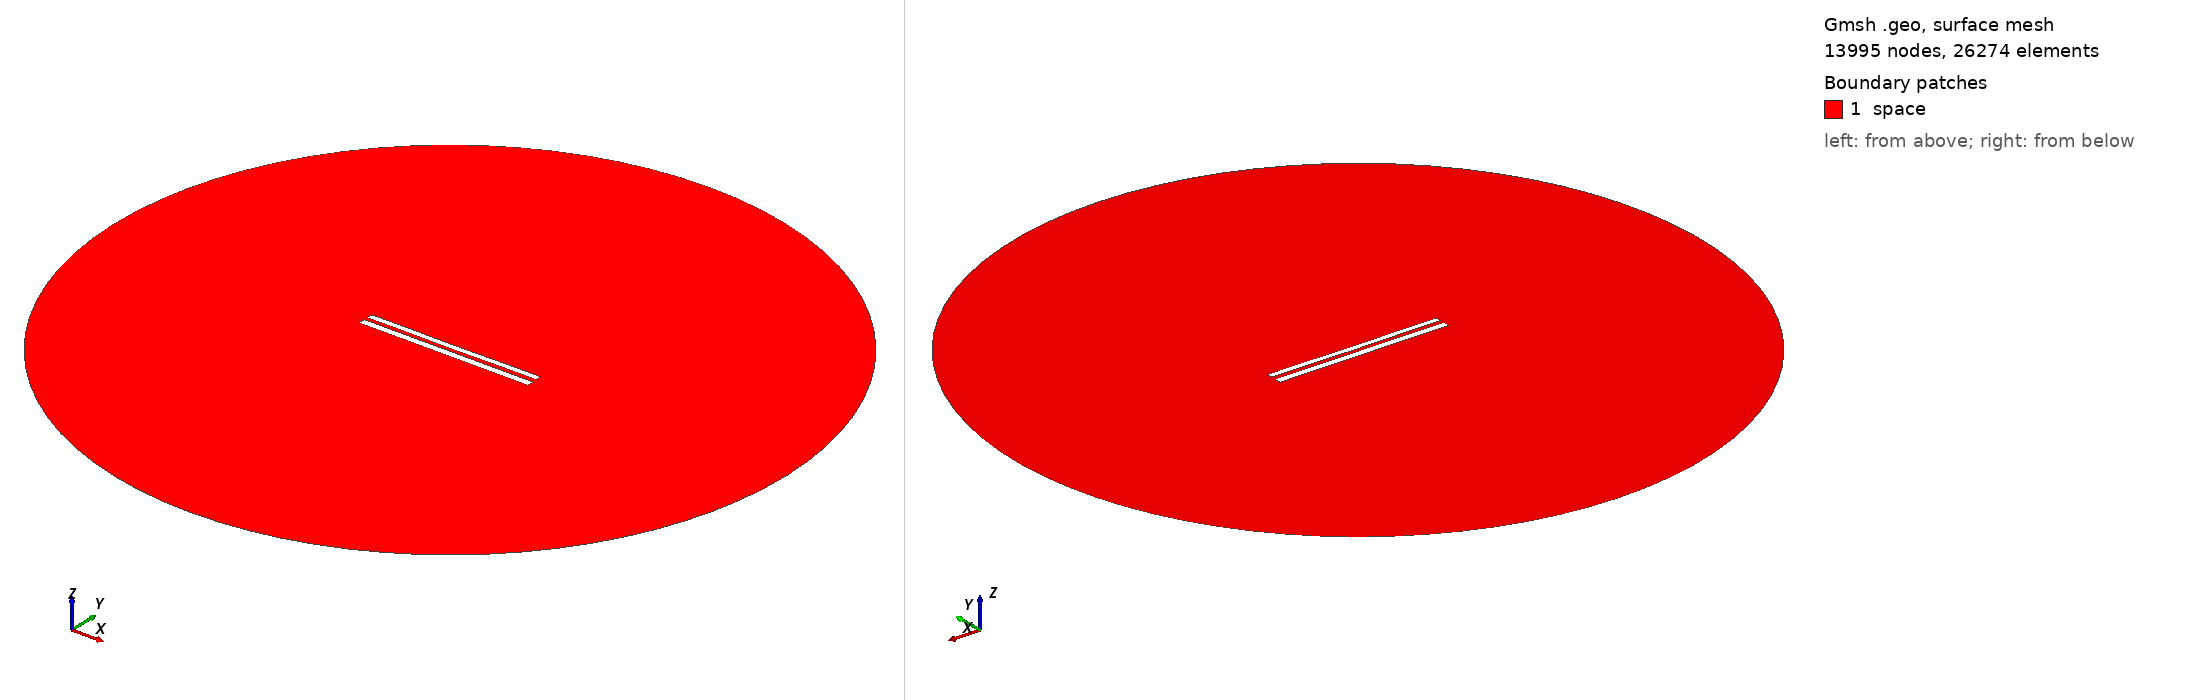

Gmsh geometry script, surface-meshed: 13995 nodes, 26274 surface elements. Boundary patches (legend numbers): 1 space. Left view from above one corner, right view from below the opposite corner. Legend entries are the model's physical surfaces. The drawing asked Gmsh for element sizes between 1% and 20% of the model's largest extent; the script's own settings can give other sizes.

=== 8664.geo (drawn) ===
//---------------------------------------
// Geometry kernel
//---------------------------------------

SetFactory("OpenCASCADE");



//---------------------------------------
// Parameters of the geometry
//---------------------------------------

// Overetch of the upper plate
overetch = 0.25;

// Distance between the plates
distance = 2.25;

// Discretization over the x axis (for the deformation)
nx = 50; 

// Length of the plate
L = 100 - overetch; 

// Number of modes
n = 4; 

// 1st mode coefficient
coeff(1) = 0.15;
beta(1) = 0.596864 * 3.1415926535 / L;

// 2nd mode coefficient
coeff(2) = -0.075;
beta(2) = 1.49418 * 3.1415926535 / L;

// 3rd mode coefficient
coeff(3) = 0.0;
beta(3) = 2.50025 * 3.1415926535 / L;

// 4th mode coefficient
coeff(4) = 0.07499999999999998;
beta(4) = 3.49999 * 3.1415926535 / L;



//---------------------------------------
// Upper plate (deformed rectangle)
//---------------------------------------

// Coordiantes of the upper plate
xmin = -50;
xmax = 50 - overetch;

// Height of the upper plate
yheight = 4 - 2 * overetch;

// Indexes of the points
UpperID[] = {};
LowerID[] = {};
LeftID[] = {};
RightID[] = {};

// Point index
p = 1;

// Horizontal edges
For i In {1:nx}
    x = xmin + (i-1)*(xmax - xmin)/(nx-1);

    y_bottom = distance / 2 + overetch;
    For j In {1:n}
        C = (Cosh(beta(j)*L) + Cos(beta(j)*L)) / (Sinh(beta(j)*L) + Sin(beta(j)*L));
        y_bottom  = y_bottom + coeff(j) * (Cosh(beta(j)*(x+50)) - Cos(beta(j)*(x+50)) - C * (Sinh(beta(j)*(x+50)) - Sin(beta(j)*(x+50))));
    EndFor

    y_top = y_bottom + yheight;

    Point(p) = {x, y_top, 0, 1.0};
    UpperID[i] = p;
    p = p + 1;

    Point(p) = {x, y_bottom, 0, 1.0};
    LowerID[i] = p;
    p = p + 1;
EndFor

// Create point lists
UpperPts[] = {}; LowerPts[] = {};
For i In {1:nx}
  UpperPts[] += {UpperID[i]};
  LowerPts[] += {LowerID[i]};
EndFor

// Build splines
Spline(1) = {UpperPts[]};
Spline(2) = {LowerPts[]};
Line(3) = {LowerPts[nx-1], UpperPts[nx-1]};
Line(4) = {LowerPts[0], UpperPts[0]};

// Build the plane surface
Curve Loop(1) = {2, 3, -1, -4};
Plane Surface(1) = {1};



//---------------------------------------
// Lower plate (rectangle)
//---------------------------------------

// Vertices
Point(1001) = {-50, -1, 0, 1.0};
Point(1002) = { 50, -1, 0, 1.0};
Point(1003) = { 50,  -5, 0, 1.0};
Point(1004) = {-50,  -5, 0, 1.0};

// Edges
Line(5) = {1001, 1002};
Line(6) = {1002, 1003};
Line(7) = {1003, 1004};
Line(8) = {1004, 1001};

// Plane surface
Line Loop(2) = {5, 6, 7, 8};
Plane Surface(2) = {2}; 



//---------------------------------------
// Outer (fictious) boundary
//---------------------------------------

// Points
Point(1005) = {0, 0, 0};       // Center
Point(1006) = {200, 0, 0};     // Start point
Point(1007) = {0, 200, 0};     // 90 degrees
Point(1008) = {-200, 0, 0};    // 180 degrees
Point(1009) = {0, -200, 0};    // 270 degrees

// Circle arcs (each needs start, center, end)
Circle(9) = {1006, 1005, 1007};
Circle(10) = {1007, 1005, 1008};
Circle(11) = {1008, 1005, 1009};
Circle(12) = {1009, 1005, 1006};

// Plane surface for the entire domain
Curve Loop(3) = {9, 10, 11, 12};
Surface(3) = {3};

// Subtract the plates from the whole domain to obtain the actual domain where we want to solve the equations
BooleanDifference{ Surface{3}; Delete; }{ Surface{1}; Surface{2}; Delete; }




//---------------------------------------
// Transfinite Lines/Curves
//---------------------------------------

// Set the number of points on the boundaries
r = 7;

// Plates
Transfinite Curve {1, 2} = 50*r Using Progression 1;
Transfinite Curve {3, 4} = 2*r Using Progression 1;
Transfinite Line {5, 7} = 50*r Using Progression 1;
Transfinite Line {6, 8} = 2*r Using Progression 1;

// Outer boundary
Transfinite Line {9, 10, 11, 12} = 20 Using Progression 1;



//---------------------------------------
// Physical groups
//---------------------------------------                

// Physical curves (boundaries)
Physical Line("force_segment", 10) = {2};
Physical Line("upper_plate", 11) = {1, 3, 4};
Physical Line("lower_plate", 12) = {5, 6, 7, 8};
Physical Line("boundary", 20) = {9, 10, 11, 12};

// Physical Surfaces
Physical Surface("space", 30) = {3};



//---------------------------------------
// 6. Generate the Mesh
//---------------------------------------

// 2D mesh generation
Mesh 2;
